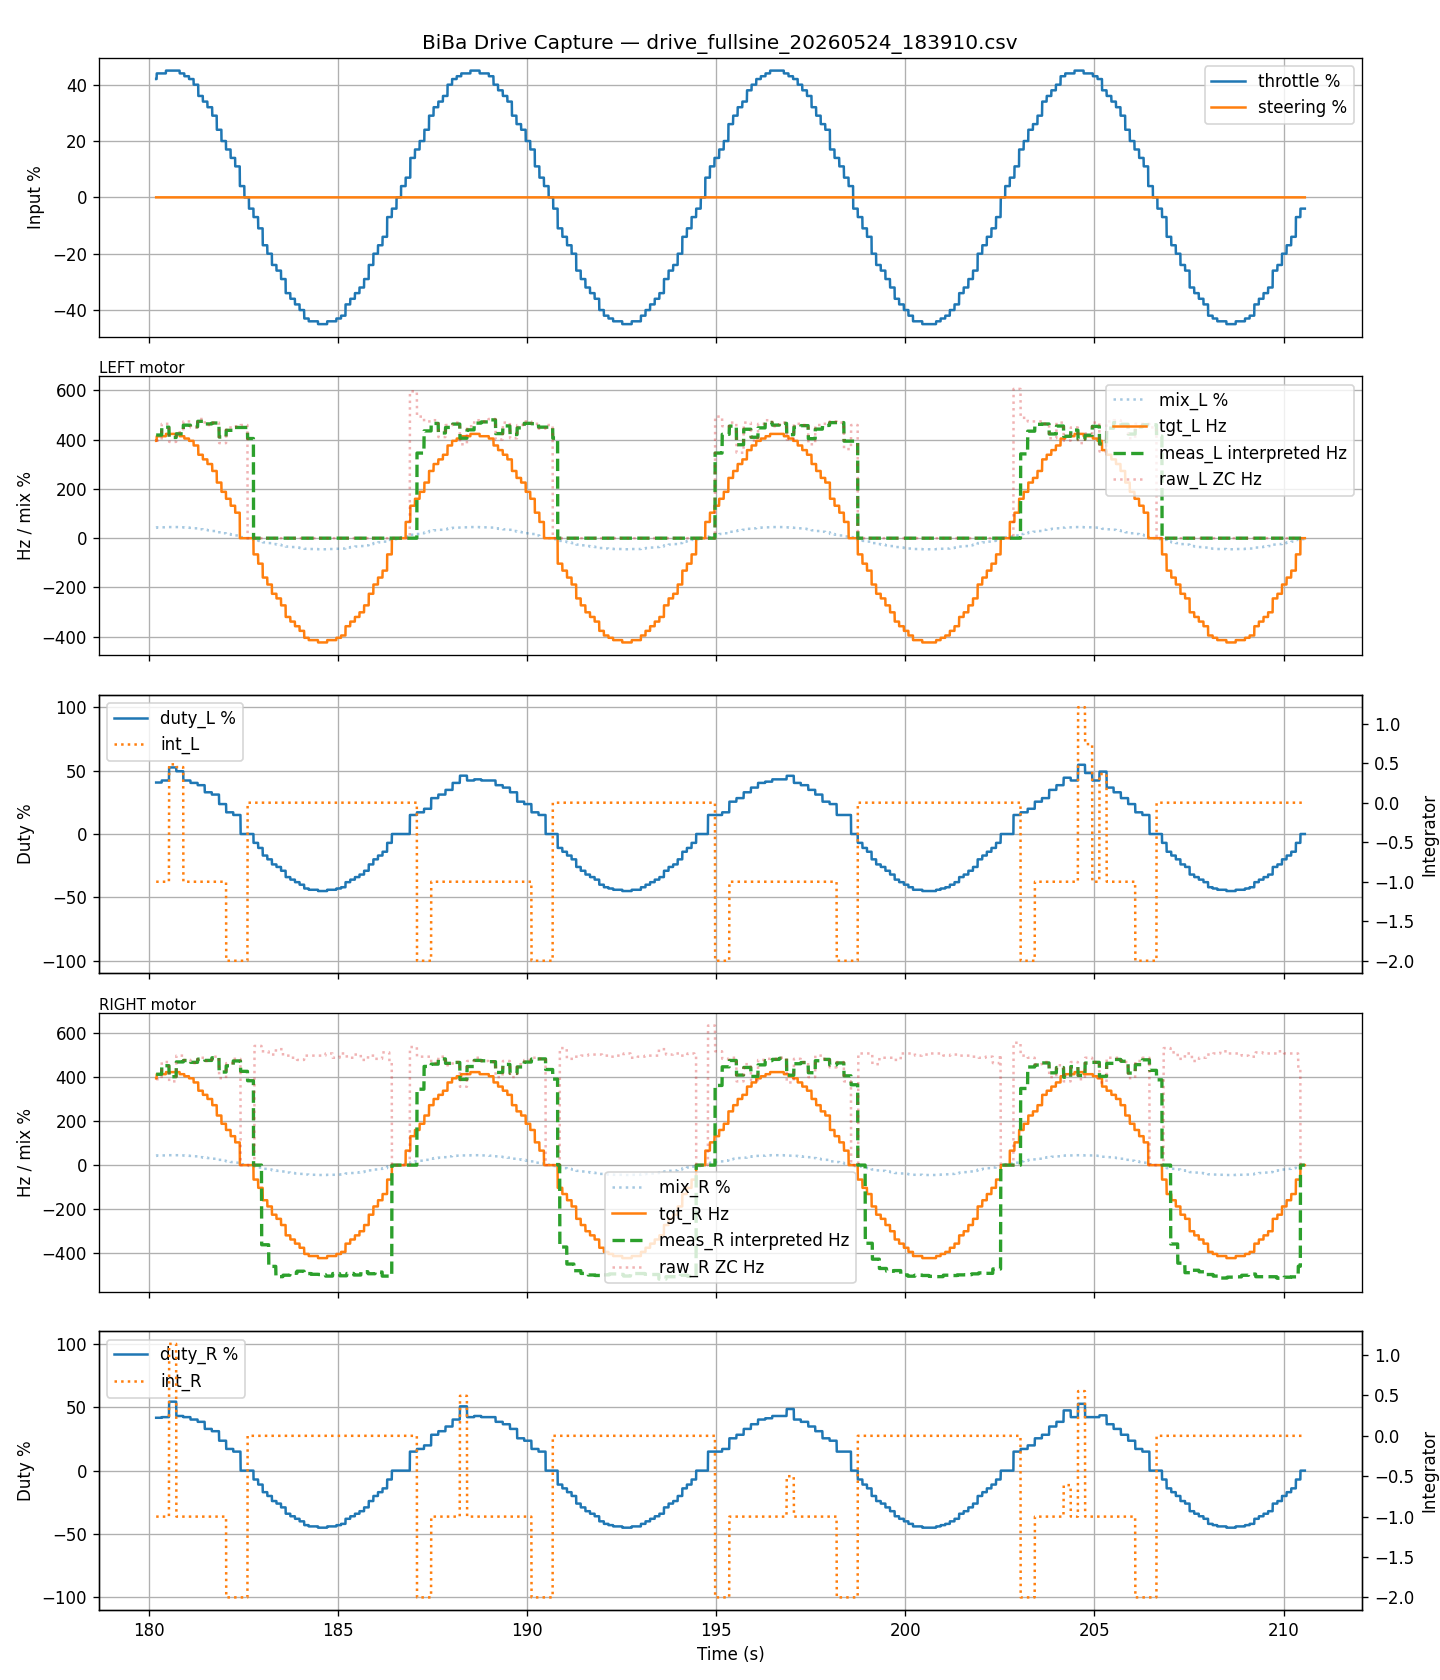

Data behind this chart, as committed beside it:
t_ms, thr, str, mix_L, mix_R, tgt_L_hz, tgt_R_hz, meas_L_hz, meas_R_hz, duty_L, duty_R, int_L, int_R, raw_L_hz, raw_R_hz
178200, 0.0, 0.0, 0.0, 0.0, 0.0, 0.0, 0.0, 0.0, 0.0, 0.0, 0.0, 0.0, 0.0, 0.0
178203, 0.0, 0.0, 0.0, 0.0, 0.0, 0.0, 0.0, 0.0, 0.0, 0.0, 0.0, 0.0, 0.0, 0.0
178205, 0.0, 0.0, 0.0, 0.0, 0.0, 0.0, 0.0, 0.0, 0.0, 0.0, 0.0, 0.0, 0.0, 0.0
178206, 0.0, 0.0, 0.0, 0.0, 0.0, 0.0, 0.0, 0.0, 0.0, 0.0, 0.0, 0.0, 0.0, 0.0
178208, 0.0, 0.0, 0.0, 0.0, 0.0, 0.0, 0.0, 0.0, 0.0, 0.0, 0.0, 0.0, 0.0, 0.0
178210, 0.0, 0.0, 0.0, 0.0, 0.0, 0.0, 0.0, 0.0, 0.0, 0.0, 0.0, 0.0, 0.0, 0.0
178211, 0.0, 0.0, 0.0, 0.0, 0.0, 0.0, 0.0, 0.0, 0.0, 0.0, 0.0, 0.0, 0.0, 0.0
178213, 0.0, 0.0, 0.0, 0.0, 0.0, 0.0, 0.0, 0.0, 0.0, 0.0, 0.0, 0.0, 0.0, 0.0
178215, 0.0, 0.0, 0.0, 0.0, 0.0, 0.0, 0.0, 0.0, 0.0, 0.0, 0.0, 0.0, 0.0, 0.0
178216, 0.0, 0.0, 0.0, 0.0, 0.0, 0.0, 0.0, 0.0, 0.0, 0.0, 0.0, 0.0, 0.0, 0.0
178218, 0.0, 0.0, 0.0, 0.0, 0.0, 0.0, 0.0, 0.0, 0.0, 0.0, 0.0, 0.0, 0.0, 0.0
178219, 0.0, 0.0, 0.0, 0.0, 0.0, 0.0, 0.0, 0.0, 0.0, 0.0, 0.0, 0.0, 0.0, 0.0
178221, 0.0, 0.0, 0.0, 0.0, 0.0, 0.0, 0.0, 0.0, 0.0, 0.0, 0.0, 0.0, 0.0, 0.0
178222, 0.0, 0.0, 0.0, 0.0, 0.0, 0.0, 0.0, 0.0, 0.0, 0.0, 0.0, 0.0, 0.0, 0.0
178224, 0.0, 0.0, 0.0, 0.0, 0.0, 0.0, 0.0, 0.0, 0.0, 0.0, 0.0, 0.0, 0.0, 0.0
178225, 0.0, 0.0, 0.0, 0.0, 0.0, 0.0, 0.0, 0.0, 0.0, 0.0, 0.0, 0.0, 0.0, 0.0
178227, 0.0, 0.0, 0.0, 0.0, 0.0, 0.0, 0.0, 0.0, 0.0, 0.0, 0.0, 0.0, 0.0, 0.0
178229, 0.0, 0.0, 0.0, 0.0, 0.0, 0.0, 0.0, 0.0, 0.0, 0.0, 0.0, 0.0, 0.0, 0.0
178230, 0.0, 0.0, 0.0, 0.0, 0.0, 0.0, 0.0, 0.0, 0.0, 0.0, 0.0, 0.0, 0.0, 0.0
178232, 0.0, 0.0, 0.0, 0.0, 0.0, 0.0, 0.0, 0.0, 0.0, 0.0, 0.0, 0.0, 0.0, 0.0
178233, 0.0, 0.0, 0.0, 0.0, 0.0, 0.0, 0.0, 0.0, 0.0, 0.0, 0.0, 0.0, 0.0, 0.0
178235, 0.0, 0.0, 0.0, 0.0, 0.0, 0.0, 0.0, 0.0, 0.0, 0.0, 0.0, 0.0, 0.0, 0.0
178237, 0.0, 0.0, 0.0, 0.0, 0.0, 0.0, 0.0, 0.0, 0.0, 0.0, 0.0, 0.0, 0.0, 0.0
178238, 0.0, 0.0, 0.0, 0.0, 0.0, 0.0, 0.0, 0.0, 0.0, 0.0, 0.0, 0.0, 0.0, 0.0
178240, 0.0, 0.0, 0.0, 0.0, 0.0, 0.0, 0.0, 0.0, 0.0, 0.0, 0.0, 0.0, 0.0, 0.0
178241, 0.0, 0.0, 0.0, 0.0, 0.0, 0.0, 0.0, 0.0, 0.0, 0.0, 0.0, 0.0, 0.0, 0.0
178243, 0.0, 0.0, 0.0, 0.0, 0.0, 0.0, 0.0, 0.0, 0.0, 0.0, 0.0, 0.0, 0.0, 0.0
178244, 0.0, 0.0, 0.0, 0.0, 0.0, 0.0, 0.0, 0.0, 0.0, 0.0, 0.0, 0.0, 0.0, 0.0
178246, 0.0, 0.0, 0.0, 0.0, 0.0, 0.0, 0.0, 0.0, 0.0, 0.0, 0.0, 0.0, 0.0, 0.0
178247, 0.0, 0.0, 0.0, 0.0, 0.0, 0.0, 0.0, 0.0, 0.0, 0.0, 0.0, 0.0, 0.0, 0.0
178249, 0.0, 0.0, 0.0, 0.0, 0.0, 0.0, 0.0, 0.0, 0.0, 0.0, 0.0, 0.0, 0.0, 0.0
178251, 0.0, 0.0, 0.0, 0.0, 0.0, 0.0, 0.0, 0.0, 0.0, 0.0, 0.0, 0.0, 0.0, 0.0
178252, 0.0, 0.0, 0.0, 0.0, 0.0, 0.0, 0.0, 0.0, 0.0, 0.0, 0.0, 0.0, 0.0, 0.0
178254, 0.0, 0.0, 0.0, 0.0, 0.0, 0.0, 0.0, 0.0, 0.0, 0.0, 0.0, 0.0, 0.0, 0.0
178255, 0.0, 0.0, 0.0, 0.0, 0.0, 0.0, 0.0, 0.0, 0.0, 0.0, 0.0, 0.0, 0.0, 0.0
178257, 0.0, 0.0, 0.0, 0.0, 0.0, 0.0, 0.0, 0.0, 0.0, 0.0, 0.0, 0.0, 0.0, 0.0
178259, 0.0, 0.0, 0.0, 0.0, 0.0, 0.0, 0.0, 0.0, 0.0, 0.0, 0.0, 0.0, 0.0, 0.0
178260, 0.0, 0.0, 0.0, 0.0, 0.0, 0.0, 0.0, 0.0, 0.0, 0.0, 0.0, 0.0, 0.0, 0.0
178262, 0.0, 0.0, 0.0, 0.0, 0.0, 0.0, 0.0, 0.0, 0.0, 0.0, 0.0, 0.0, 0.0, 0.0
178263, 0.0, 0.0, 0.0, 0.0, 0.0, 0.0, 0.0, 0.0, 0.0, 0.0, 0.0, 0.0, 0.0, 0.0
178265, 0.0, 0.0, 0.0, 0.0, 0.0, 0.0, 0.0, 0.0, 0.0, 0.0, 0.0, 0.0, 0.0, 0.0
178266, 0.0, 0.0, 0.0, 0.0, 0.0, 0.0, 0.0, 0.0, 0.0, 0.0, 0.0, 0.0, 0.0, 0.0
178268, 0.0, 0.0, 0.0, 0.0, 0.0, 0.0, 0.0, 0.0, 0.0, 0.0, 0.0, 0.0, 0.0, 0.0
178270, 0.0, 0.0, 0.0, 0.0, 0.0, 0.0, 0.0, 0.0, 0.0, 0.0, 0.0, 0.0, 0.0, 0.0
178271, 0.0, 0.0, 0.0, 0.0, 0.0, 0.0, 0.0, 0.0, 0.0, 0.0, 0.0, 0.0, 0.0, 0.0
178273, 0.0, 0.0, 0.0, 0.0, 0.0, 0.0, 0.0, 0.0, 0.0, 0.0, 0.0, 0.0, 0.0, 0.0
178276, 0.0, 0.0, 0.0, 0.0, 0.0, 0.0, 0.0, 0.0, 0.0, 0.0, 0.0, 0.0, 0.0, 0.0
178278, 0.0, 0.0, 0.0, 0.0, 0.0, 0.0, 0.0, 0.0, 0.0, 0.0, 0.0, 0.0, 0.0, 0.0
178279, 0.0, 0.0, 0.0, 0.0, 0.0, 0.0, 0.0, 0.0, 0.0, 0.0, 0.0, 0.0, 0.0, 0.0
178281, 0.0, 0.0, 0.0, 0.0, 0.0, 0.0, 0.0, 0.0, 0.0, 0.0, 0.0, 0.0, 0.0, 0.0
178283, 0.0, 0.0, 0.0, 0.0, 0.0, 0.0, 0.0, 0.0, 0.0, 0.0, 0.0, 0.0, 0.0, 0.0
178284, 0.0, 0.0, 0.0, 0.0, 0.0, 0.0, 0.0, 0.0, 0.0, 0.0, 0.0, 0.0, 0.0, 0.0
178286, 0.0, 0.0, 0.0, 0.0, 0.0, 0.0, 0.0, 0.0, 0.0, 0.0, 0.0, 0.0, 0.0, 0.0
178287, 0.0, 0.0, 0.0, 0.0, 0.0, 0.0, 0.0, 0.0, 0.0, 0.0, 0.0, 0.0, 0.0, 0.0
178289, 0.0, 0.0, 0.0, 0.0, 0.0, 0.0, 0.0, 0.0, 0.0, 0.0, 0.0, 0.0, 0.0, 0.0
178291, 0.0, 0.0, 0.0, 0.0, 0.0, 0.0, 0.0, 0.0, 0.0, 0.0, 0.0, 0.0, 0.0, 0.0
178292, 0.0, 0.0, 0.0, 0.0, 0.0, 0.0, 0.0, 0.0, 0.0, 0.0, 0.0, 0.0, 0.0, 0.0
178294, 0.0, 0.0, 0.0, 0.0, 0.0, 0.0, 0.0, 0.0, 0.0, 0.0, 0.0, 0.0, 0.0, 0.0
178296, 0.0, 0.0, 0.0, 0.0, 0.0, 0.0, 0.0, 0.0, 0.0, 0.0, 0.0, 0.0, 0.0, 0.0
178297, 0.0, 0.0, 0.0, 0.0, 0.0, 0.0, 0.0, 0.0, 0.0, 0.0, 0.0, 0.0, 0.0, 0.0
... 8,794 more rows
